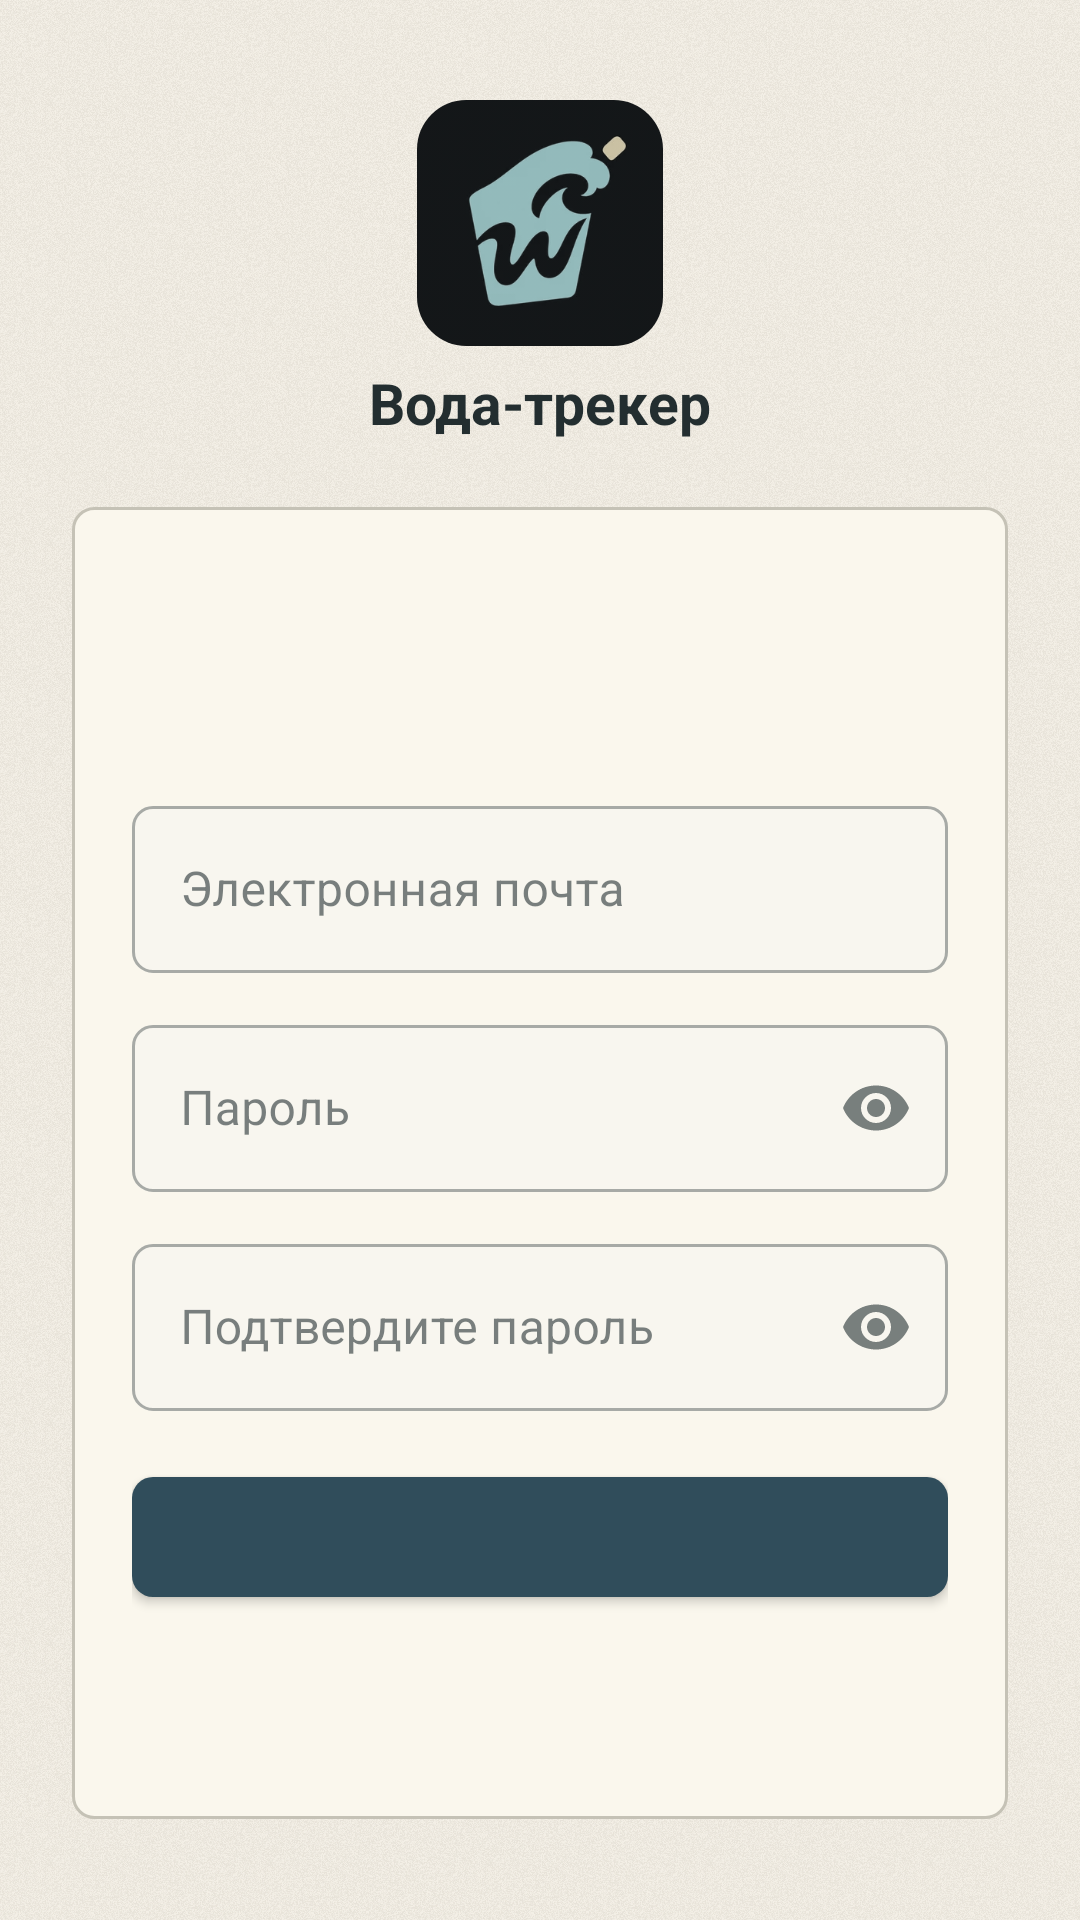

Android layout source for this screen:
<!-- AndroidManifest.xml: application theme Theme.WaterTracker -->
<!-- res/layout/activity_auth.xml -->
<FrameLayout xmlns:android="http://schemas.android.com/apk/res/android"
    xmlns:app="http://schemas.android.com/apk/res-auto"
    android:layout_width="match_parent"
    android:layout_height="match_parent"
    android:background="@drawable/bg_paper">
    <ScrollView
        android:layout_width="match_parent"
        android:layout_height="match_parent"
        android:fillViewport="true">
        <LinearLayout
            android:layout_width="match_parent"
            android:layout_height="wrap_content"
            android:gravity="center"
            android:padding="24dp"
            android:orientation="vertical">
            <androidx.constraintlayout.utils.widget.ImageFilterView
                android:layout_width="82dp"
                android:layout_height="82dp"
                android:contentDescription="@string/app_name"
                app:roundPercent="0.4"
                    app:saturation="0.16"
                    android:src="@drawable/brand_logo" />
            <TextView
                android:layout_width="wrap_content"
                android:layout_height="wrap_content"
                android:layout_marginTop="6dp"
                android:layout_marginBottom="22dp"
                android:text="@string/app_name"
                android:textColor="@color/text_primary"
                android:textSize="19sp"
                android:textStyle="bold" />
            <LinearLayout
                android:layout_width="match_parent"
                android:layout_height="wrap_content"
                android:background="@drawable/bg_card_rounded"
                android:orientation="vertical"
                android:padding="20dp">
                <TextView
                    android:id="@+id/title"
                    android:layout_width="match_parent"
                    android:layout_height="wrap_content"
                    android:textColor="@color/text_primary"
                    android:textSize="30sp"
                    android:fontFamily="serif" />
                <TextView
                    android:layout_width="match_parent"
                    android:layout_height="wrap_content"
                    android:layout_marginTop="4dp"
                    android:id="@+id/local_hint"
                    android:textColor="@color/text_secondary"
                    android:textSize="14sp" />

                <com.google.android.material.textfield.TextInputLayout
                    android:id="@+id/email_layout"
                    style="@style/WaterAuthField"
                    android:layout_width="match_parent"
                    android:layout_height="wrap_content"
                    android:layout_marginTop="12dp"
                    android:hint="Электронная почта">
                    <com.google.android.material.textfield.TextInputEditText
                        android:id="@+id/email"
                        android:layout_width="match_parent"
                        android:layout_height="wrap_content"
                        android:autofillHints="emailAddress"
                        android:saveEnabled="true"
                        android:singleLine="true"
                        android:imeOptions="actionNext"
                        android:inputType="textEmailAddress" />
                </com.google.android.material.textfield.TextInputLayout>

                <com.google.android.material.textfield.TextInputLayout
                    android:id="@+id/password_layout"
                    style="@style/WaterAuthField"
                    android:layout_width="match_parent"
                    android:layout_height="wrap_content"
                    android:layout_marginTop="12dp"
                    android:hint="Пароль"
                    app:endIconMode="password_toggle">
                    <com.google.android.material.textfield.TextInputEditText
                        android:id="@+id/password"
                        android:layout_width="match_parent"
                        android:layout_height="wrap_content"
                        android:autofillHints="password"
                        android:saveEnabled="false"
                        android:singleLine="true"
                        android:imeOptions="actionDone"
                        android:inputType="textPassword" />
                </com.google.android.material.textfield.TextInputLayout>

                <com.google.android.material.textfield.TextInputLayout
                    android:id="@+id/confirm_layout"
                    style="@style/WaterAuthField"
                    android:layout_width="match_parent"
                    android:layout_height="wrap_content"
                    android:layout_marginTop="12dp"
                    android:hint="Подтвердите пароль"
                    app:endIconMode="password_toggle">
                    <com.google.android.material.textfield.TextInputEditText
                        android:id="@+id/confirm"
                        android:layout_width="match_parent"
                        android:layout_height="wrap_content"
                        android:autofillHints="newPassword"
                        android:saveEnabled="false"
                        android:singleLine="true"
                        android:imeOptions="actionDone"
                        android:inputType="textPassword" />
                </com.google.android.material.textfield.TextInputLayout>
                <TextView
                    android:id="@+id/error"
                    android:layout_width="match_parent"
                    android:layout_height="wrap_content"
                    android:layout_marginTop="8dp"
                    android:accessibilityLiveRegion="polite"
                    android:textColor="@color/error"
                    android:visibility="gone" />
                <ProgressBar
                    android:id="@+id/progress"
                    android:layout_width="24dp"
                    android:layout_height="24dp"
                    android:layout_marginTop="8dp"
                    android:layout_gravity="center"
                    android:visibility="gone" />
                <com.google.android.material.button.MaterialButton
                    android:id="@+id/submit"
                    android:layout_width="match_parent"
                    android:layout_height="wrap_content"
                    android:minHeight="52dp"
                    android:layout_marginTop="16dp"
                    android:textAllCaps="false"
                    app:backgroundTint="@color/accent_blue_dark"
                    android:textColor="@color/white"
                    app:cornerRadius="7dp" />
                <com.google.android.material.button.MaterialButton
                    android:id="@+id/switch_mode"
                    style="@style/Widget.MaterialComponents.Button.TextButton"
                    android:layout_width="match_parent"
                    android:layout_height="wrap_content"
                    android:textAllCaps="false"
                    android:textColor="@color/accent_blue" />
            </LinearLayout>
        </LinearLayout>
    </ScrollView>
</FrameLayout>
<!-- resources referenced by this layout -->
<resources>
  <color name="accent_blue">#325A70</color>
  <color name="accent_blue_dark">#304D5B</color>
  <color name="error">#9C3931</color>
  <color name="text_primary">#232E30</color>
  <color name="text_secondary">#525A57</color>
  <color name="white">#FFFFFF</color>
  <!-- drawable bg_card_rounded (drawable) -->
  <?xml version="1.0" encoding="utf-8"?>
  <shape xmlns:android="http://schemas.android.com/apk/res/android">
      <solid android:color="@color/bg_card" />
      <stroke android:width="1dp" android:color="@color/divider" />
      <corners android:radius="7dp" />
  </shape>
  <!-- drawable bg_paper (drawable) -->
  <layer-list xmlns:android="http://schemas.android.com/apk/res/android">
      <item android:drawable="@color/bg_primary" />
      <item>
          <bitmap android:src="@drawable/site_paper" android:tileMode="repeat" />
      </item>
  </layer-list>
  <!-- drawable brand_logo: webp bitmap (drawable-nodpi, 7672 bytes) -->
  <string name="app_name">Вода-трекер</string>
  <style name="WaterAuthField" parent="Widget.MaterialComponents.TextInputLayout.OutlinedBox">
          <item name="boxBackgroundColor">@color/bg_input</item>
          <item name="boxCornerRadiusTopStart">7dp</item>
          <item name="boxCornerRadiusTopEnd">7dp</item>
          <item name="boxCornerRadiusBottomStart">7dp</item>
          <item name="boxCornerRadiusBottomEnd">7dp</item>
          <item name="hintTextColor">@color/accent_blue</item>
      </style>
  <style name="Theme.WaterTracker" parent="Theme.MaterialComponents.Light.NoActionBar">
          <item name="colorSurface">@color/bg_card</item>
          <item name="colorOnSurface">@color/text_primary</item>
          <item name="colorSecondary">@color/accent_blue</item>
          <item name="colorOnPrimary">@color/white</item>
          <item name="android:forceDarkAllowed" tools:targetApi="q">false</item>
          <item name="chipStyle">@style/WaterFilterChip</item>
          <item name="colorPrimary">@color/accent_blue</item>
          <item name="colorPrimaryDark">@color/bg_primary</item>
          <item name="colorAccent">@color/accent_blue</item>
          <item name="android:windowBackground">@color/bg_primary</item>
          <item name="android:statusBarColor">@color/bg_primary</item>
          <item name="android:windowLightStatusBar" tools:targetApi="m">true</item>
          <item name="android:textColorPrimary">@color/text_primary</item>
          <item name="android:textColorSecondary">@color/text_secondary</item>
      </style>
  <color name="bg_card">#FAF7ED</color>
  <color name="divider">#C5C2B6</color>
  <color name="bg_primary">#F4F0E7</color>
  <!-- drawable site_paper: png bitmap (drawable-nodpi, 43917 bytes) -->
  <color name="bg_input">#F8F6EF</color>
  <style name="WaterFilterChip" parent="Widget.MaterialComponents.Chip.Filter">
          <item name="chipBackgroundColor">@color/filter_surface</item>
          <item name="android:textColor">@color/text_primary</item>
          <item name="checkedIconTint">@color/accent_blue</item>
      </style>
</resources>
